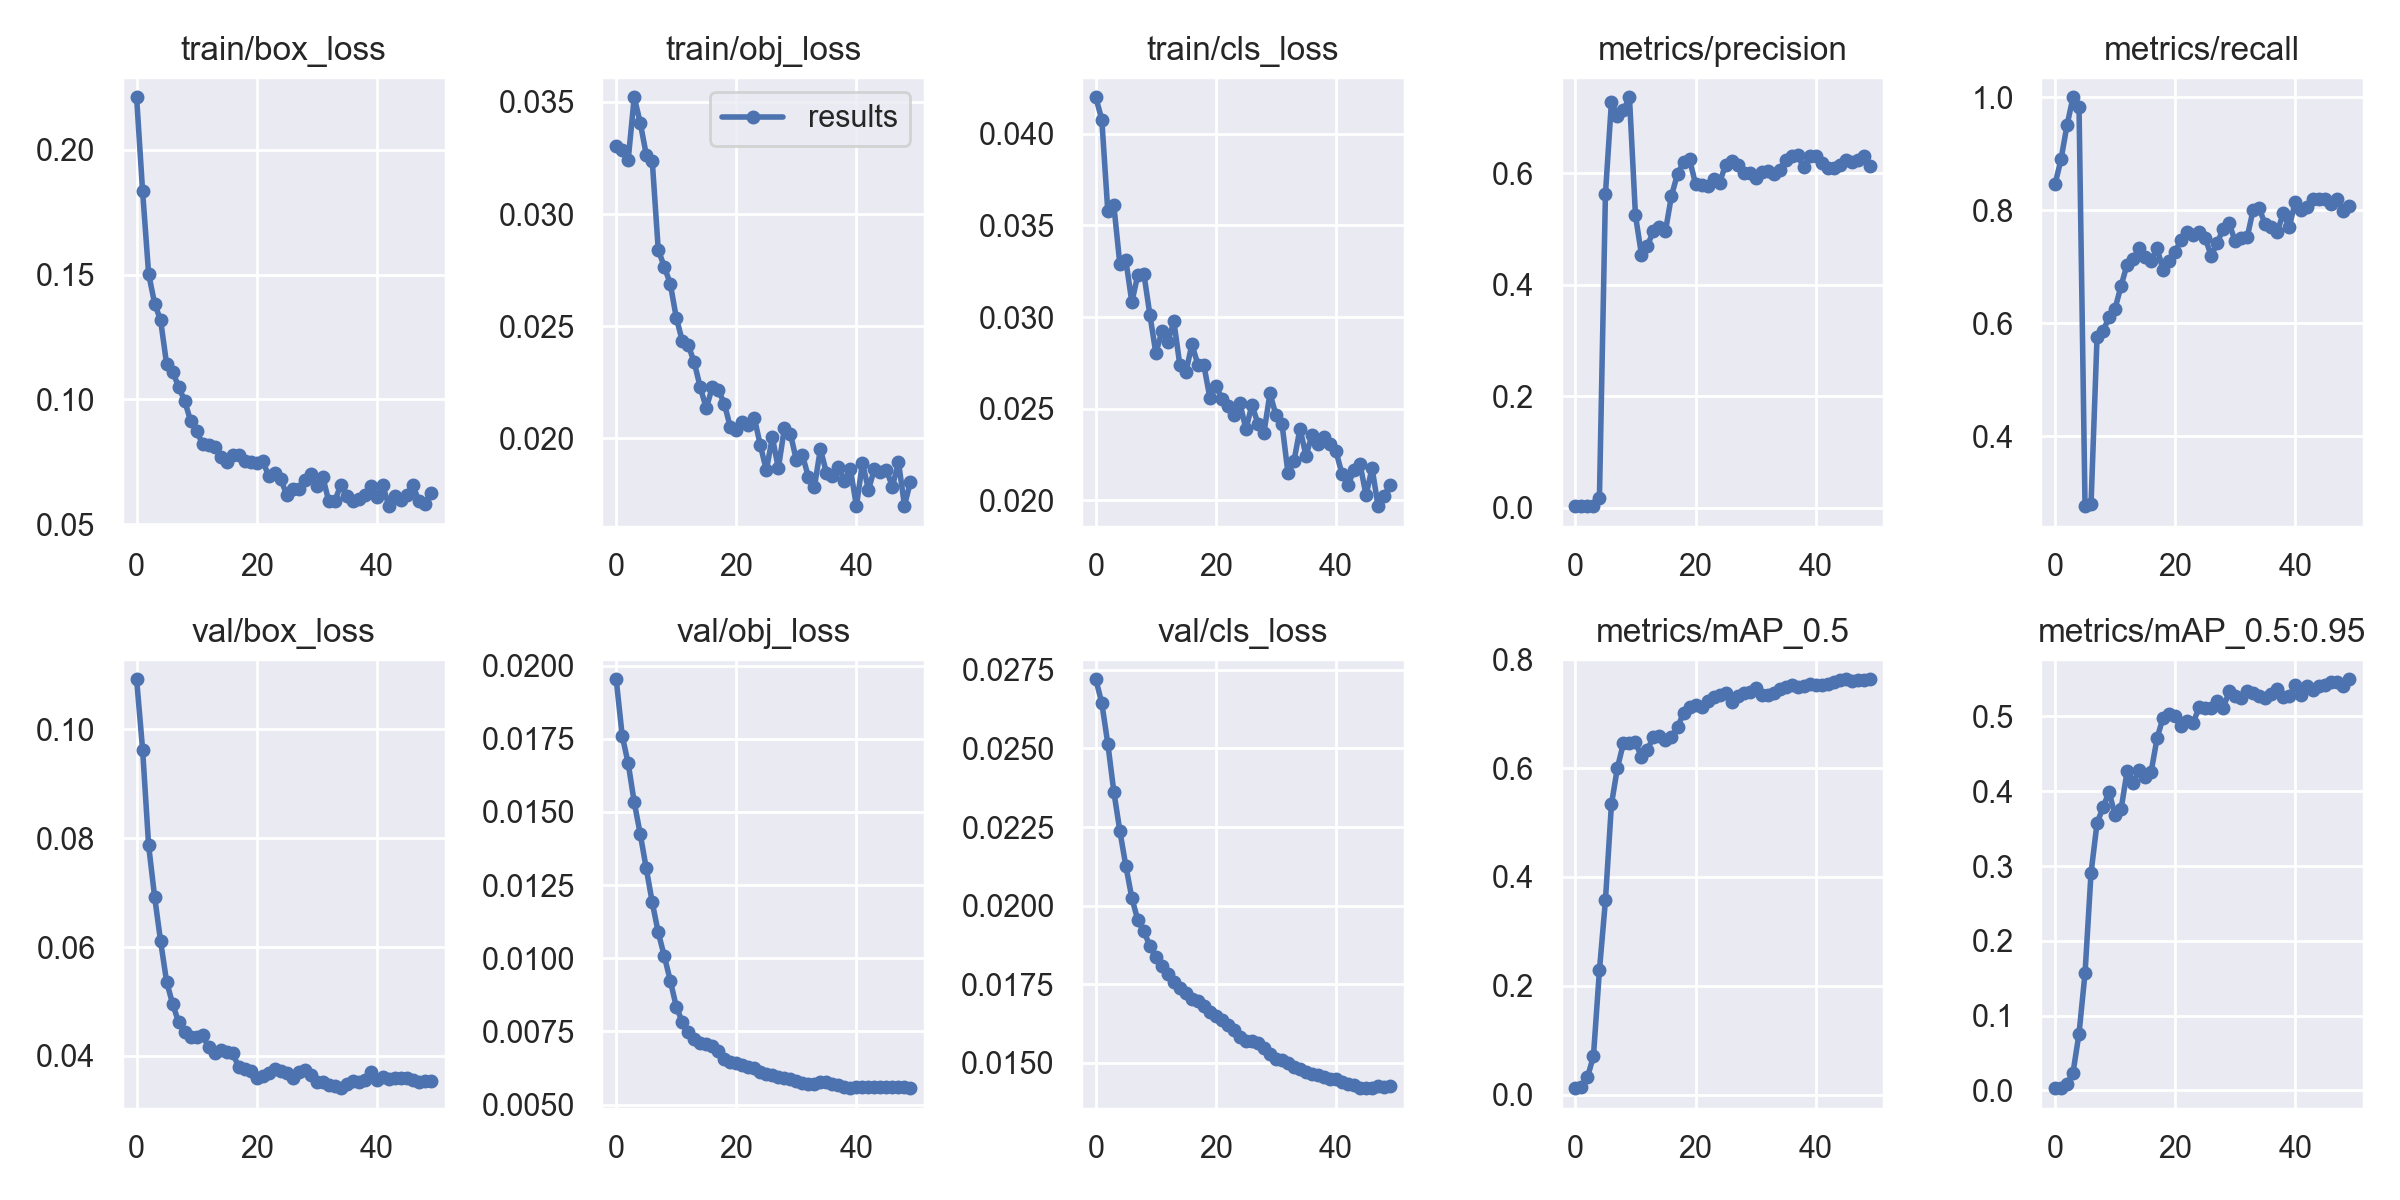

The table this chart was drawn from, first rows:
epoch, train/box_loss, train/obj_loss, train/cls_loss, metrics/precision, metrics/recall, metrics/mAP_0.5, metrics/mAP_0.5:0.95, val/box_loss, val/obj_loss, val/cls_loss, x/lr0, x/lr1, x/lr2
0, 0.2211, 0.03303, 0.04199, 0.002993, 0.8457, 0.01192, 0.003037, 0.1091, 0.01953, 0.0272, 0.07723, 0.00023, 0.00023
1, 0.1833, 0.03285, 0.04077, 0.003003, 0.89, 0.01375, 0.003587, 0.09624, 0.0176, 0.02644, 0.05346, 0.0004607, 0.0004607
2, 0.1503, 0.03243, 0.03576, 0.003142, 0.9504, 0.03181, 0.008885, 0.07867, 0.01666, 0.02515, 0.02968, 0.0006819, 0.0006819
3, 0.1384, 0.03521, 0.0361, 0.003246, 1, 0.0703, 0.02375, 0.06922, 0.01533, 0.02363, 0.005894, 0.0008936, 0.0008936
4, 0.1316, 0.03408, 0.0329, 0.01753, 0.9825, 0.2282, 0.07595, 0.06103, 0.01425, 0.02238, 0.0009208, 0.0009208, 0.0009208
5, 0.1141, 0.03265, 0.0331, 0.5622, 0.2762, 0.3569, 0.1568, 0.05361, 0.01308, 0.02126, 0.0009208, 0.0009208, 0.0009208
6, 0.111, 0.03238, 0.03082, 0.7276, 0.2796, 0.5335, 0.2908, 0.04955, 0.01191, 0.02025, 0.000901, 0.000901, 0.000901
7, 0.105, 0.02841, 0.03231, 0.7026, 0.5757, 0.6007, 0.3575, 0.04621, 0.01088, 0.01953, 0.0008812, 0.0008812, 0.0008812
8, 0.09942, 0.02765, 0.03237, 0.7121, 0.5858, 0.6458, 0.3784, 0.04449, 0.01008, 0.01918, 0.0008614, 0.0008614, 0.0008614
9, 0.09126, 0.0269, 0.03013, 0.7358, 0.611, 0.6452, 0.3995, 0.04358, 0.009239, 0.01872, 0.0008416, 0.0008416, 0.0008416
10, 0.08719, 0.02538, 0.02803, 0.5242, 0.6259, 0.647, 0.3679, 0.0434, 0.008353, 0.01836, 0.0008218, 0.0008218, 0.0008218
11, 0.08208, 0.02435, 0.02923, 0.4537, 0.6661, 0.6208, 0.3759, 0.04377, 0.007821, 0.01809, 0.000802, 0.000802, 0.000802
12, 0.08154, 0.02415, 0.02866, 0.4701, 0.7037, 0.6336, 0.4266, 0.04158, 0.007481, 0.01782, 0.0007822, 0.0007822, 0.0007822
13, 0.08094, 0.02338, 0.02976, 0.4963, 0.7129, 0.6579, 0.4117, 0.04047, 0.007233, 0.01757, 0.0007624, 0.0007624, 0.0007624
14, 0.07697, 0.02227, 0.02736, 0.5042, 0.7326, 0.6598, 0.4278, 0.04113, 0.007123, 0.01738, 0.0007426, 0.0007426, 0.0007426
15, 0.07474, 0.02135, 0.02698, 0.4965, 0.7181, 0.6508, 0.4194, 0.04064, 0.007072, 0.01723, 0.0007228, 0.0007228, 0.0007228
16, 0.07782, 0.02227, 0.02851, 0.5594, 0.711, 0.6573, 0.4257, 0.04048, 0.006993, 0.01704, 0.000703, 0.000703, 0.000703
17, 0.07759, 0.02215, 0.0274, 0.5982, 0.7332, 0.6748, 0.4712, 0.03799, 0.00682, 0.01696, 0.0006832, 0.0006832, 0.0006832
18, 0.07524, 0.02155, 0.02737, 0.6194, 0.6935, 0.7012, 0.4986, 0.03757, 0.006574, 0.0168, 0.0006634, 0.0006634, 0.0006634
19, 0.07489, 0.0205, 0.02559, 0.6249, 0.711, 0.7119, 0.5038, 0.03716, 0.006459, 0.01662, 0.0006436, 0.0006436, 0.0006436
20, 0.07458, 0.02036, 0.02625, 0.5805, 0.7267, 0.7155, 0.5004, 0.03602, 0.006415, 0.01649, 0.0006238, 0.0006238, 0.0006238
21, 0.07519, 0.02072, 0.02554, 0.5786, 0.7477, 0.7123, 0.4867, 0.03634, 0.006347, 0.01637, 0.000604, 0.000604, 0.000604
22, 0.06931, 0.0206, 0.02514, 0.5767, 0.7616, 0.7239, 0.4946, 0.03695, 0.006302, 0.01622, 0.0005842, 0.0005842, 0.0005842
23, 0.07041, 0.0209, 0.02466, 0.5896, 0.757, 0.7312, 0.4917, 0.03758, 0.006259, 0.01605, 0.0005644, 0.0005644, 0.0005644
24, 0.06788, 0.01969, 0.02529, 0.5827, 0.7616, 0.7341, 0.5122, 0.03718, 0.006125, 0.01583, 0.0005446, 0.0005446, 0.0005446
25, 0.06181, 0.01858, 0.02389, 0.6144, 0.7514, 0.7384, 0.5116, 0.03686, 0.006057, 0.01569, 0.0005248, 0.0005248, 0.0005248
26, 0.06401, 0.02004, 0.0252, 0.6221, 0.7192, 0.7217, 0.5108, 0.03599, 0.00602, 0.0157, 0.000505, 0.000505, 0.000505
27, 0.06422, 0.01867, 0.02418, 0.6141, 0.7425, 0.7327, 0.5203, 0.03714, 0.005946, 0.01564, 0.0004852, 0.0004852, 0.0004852
28, 0.06753, 0.02044, 0.0237, 0.6004, 0.7664, 0.7376, 0.5112, 0.03749, 0.005916, 0.01547, 0.0004654, 0.0004654, 0.0004654
29, 0.07001, 0.02021, 0.02584, 0.5992, 0.7767, 0.7394, 0.5336, 0.03655, 0.005871, 0.01527, 0.0004456, 0.0004456, 0.0004456
30, 0.06542, 0.01902, 0.02465, 0.5918, 0.745, 0.7463, 0.5277, 0.03527, 0.005822, 0.01514, 0.0004258, 0.0004258, 0.0004258
31, 0.06891, 0.01926, 0.02418, 0.6014, 0.75, 0.7343, 0.5254, 0.03521, 0.005752, 0.0151, 0.000406, 0.000406, 0.000406
32, 0.05906, 0.01828, 0.02147, 0.6035, 0.752, 0.7352, 0.5347, 0.03472, 0.005699, 0.015, 0.0003862, 0.0003862, 0.0003862
33, 0.05921, 0.01783, 0.02215, 0.599, 0.8013, 0.7376, 0.5313, 0.03453, 0.005707, 0.01486, 0.0003664, 0.0003664, 0.0003664
34, 0.06571, 0.01952, 0.02391, 0.6053, 0.8035, 0.7459, 0.5276, 0.03409, 0.005759, 0.01481, 0.0003466, 0.0003466, 0.0003466
35, 0.06129, 0.01847, 0.02243, 0.624, 0.7749, 0.7487, 0.5249, 0.03495, 0.005769, 0.0147, 0.0003268, 0.0003268, 0.0003268
36, 0.05905, 0.01832, 0.02357, 0.6312, 0.7699, 0.7532, 0.5303, 0.03546, 0.005718, 0.01464, 0.000307, 0.000307, 0.000307
37, 0.06012, 0.01873, 0.0231, 0.6328, 0.7617, 0.7491, 0.5365, 0.03519, 0.005687, 0.01461, 0.0002872, 0.0002872, 0.0002872
38, 0.06151, 0.0181, 0.02346, 0.6103, 0.7945, 0.7516, 0.5267, 0.03561, 0.005589, 0.01455, 0.0002674, 0.0002674, 0.0002674
39, 0.0653, 0.01862, 0.02305, 0.6312, 0.7699, 0.7539, 0.527, 0.03708, 0.005583, 0.01449, 0.0002476, 0.0002476, 0.0002476
40, 0.06072, 0.01698, 0.02267, 0.6297, 0.8154, 0.7533, 0.5421, 0.03559, 0.005589, 0.01447, 0.0002278, 0.0002278, 0.0002278
41, 0.06553, 0.01892, 0.02142, 0.6179, 0.8, 0.7527, 0.5291, 0.03608, 0.00561, 0.01438, 0.000208, 0.000208, 0.000208
42, 0.05716, 0.0177, 0.02082, 0.6089, 0.8051, 0.7547, 0.541, 0.03579, 0.005599, 0.01433, 0.0001882, 0.0001882, 0.0001882
43, 0.06104, 0.01864, 0.02168, 0.6087, 0.8194, 0.7581, 0.536, 0.03588, 0.005593, 0.01429, 0.0001684, 0.0001684, 0.0001684
44, 0.05961, 0.01851, 0.02196, 0.6152, 0.8199, 0.7622, 0.5402, 0.03591, 0.005601, 0.0142, 0.0001486, 0.0001486, 0.0001486
45, 0.06172, 0.01857, 0.02029, 0.6229, 0.8206, 0.763, 0.5423, 0.03592, 0.005609, 0.01419, 0.0001288, 0.0001288, 0.0001288
46, 0.06552, 0.01785, 0.02177, 0.6205, 0.8119, 0.7598, 0.5459, 0.03563, 0.005618, 0.01421, 0.000109, 0.000109, 0.000109
47, 0.05927, 0.01894, 0.01968, 0.623, 0.82, 0.7627, 0.5462, 0.03523, 0.005599, 0.01426, 8.92e-05, 8.92e-05, 8.92e-05
48, 0.05815, 0.017, 0.02023, 0.6308, 0.7994, 0.7621, 0.5413, 0.03546, 0.005593, 0.01425, 6.94e-05, 6.94e-05, 6.94e-05
49, 0.0626, 0.01807, 0.02083, 0.6127, 0.8072, 0.7632, 0.5498, 0.03543, 0.005564, 0.01426, 4.96e-05, 4.96e-05, 4.96e-05
